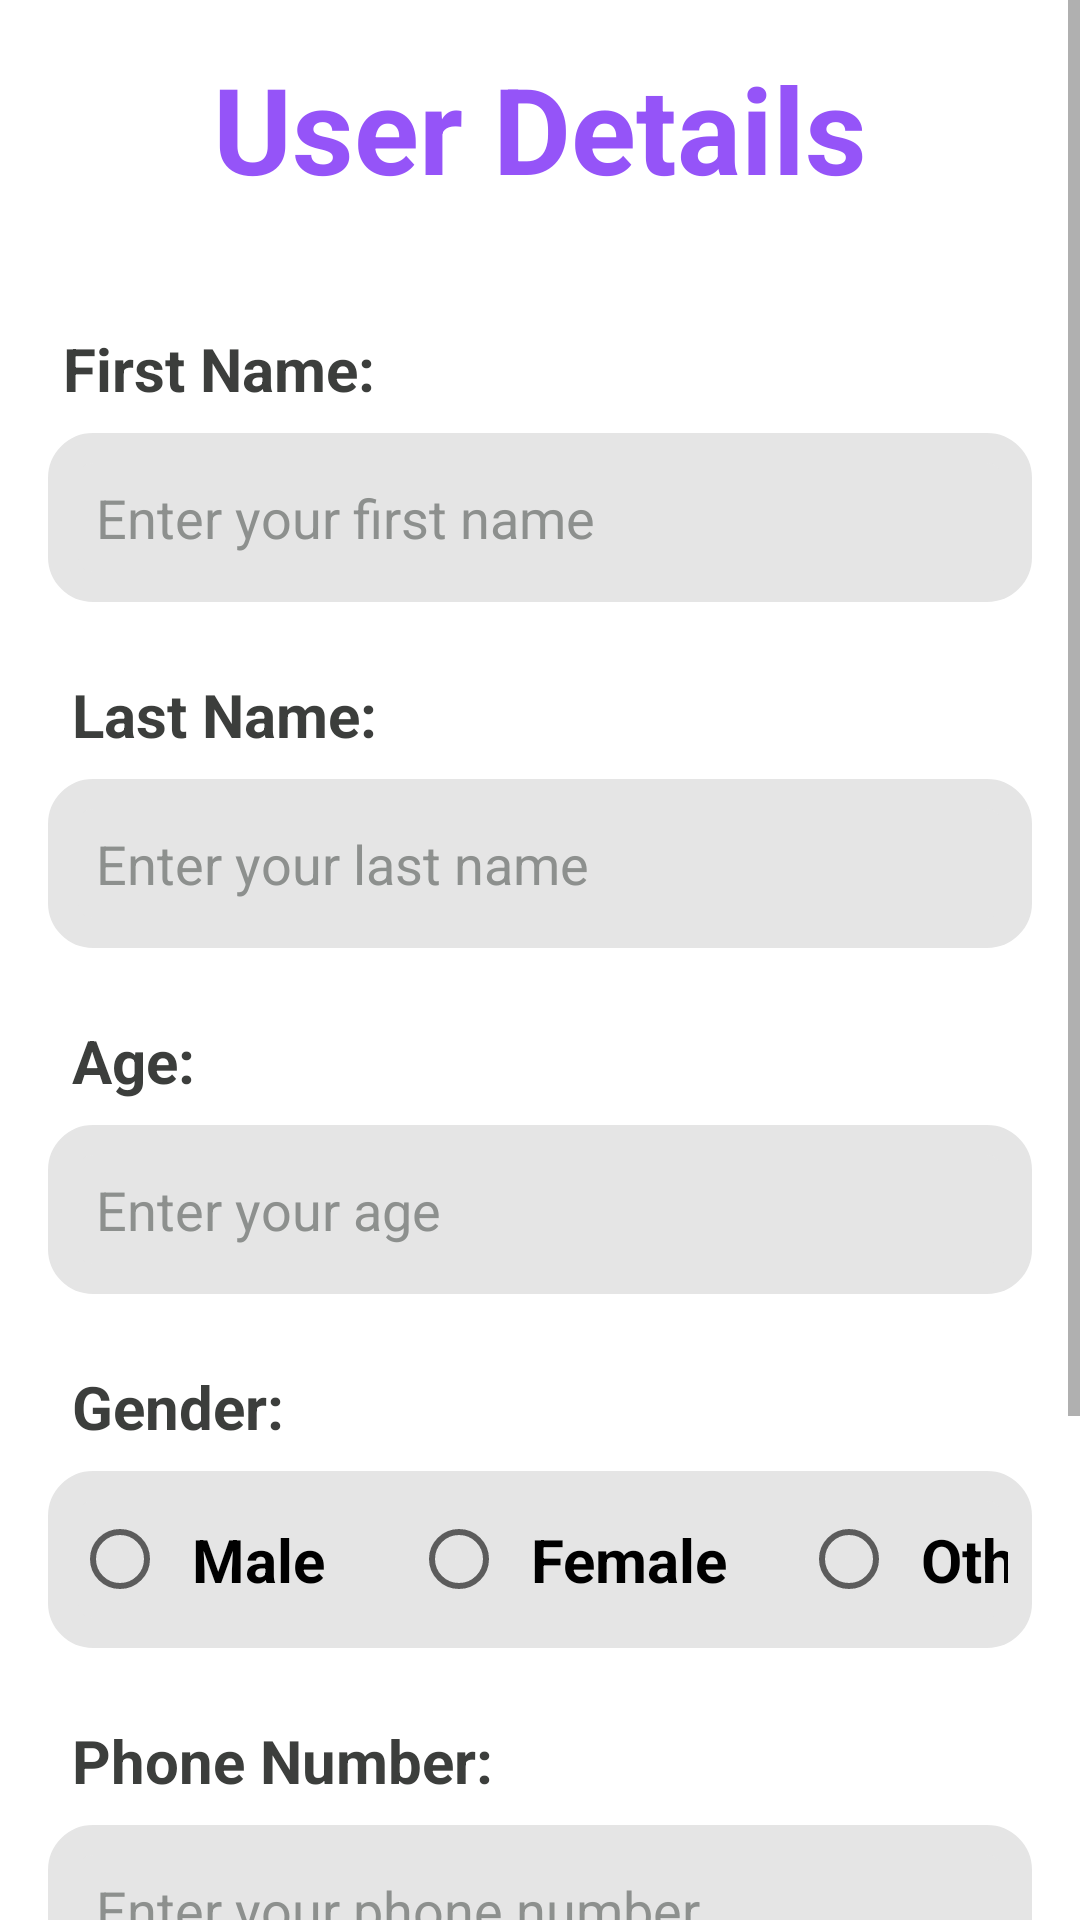

Layout XML and referenced resources for this Android screen:
<!-- AndroidManifest.xml: application theme Theme.Frontend -->
<!-- res/layout/userdetail.xml -->
<?xml version="1.0" encoding="utf-8"?>
<androidx.constraintlayout.widget.ConstraintLayout xmlns:android="http://schemas.android.com/apk/res/android"
    android:layout_width="match_parent"
    android:layout_height="match_parent"
    android:background="#FFFFFF">

    <ScrollView

        android:layout_width="match_parent"
        android:layout_height="match_parent">

    <LinearLayout
        android:layout_width="match_parent"
        android:layout_height="wrap_content"
        android:orientation="vertical"
        android:gravity="center">

        <ImageView
            android:id="@+id/imageView2"
            android:layout_width="match_parent"
            android:layout_height="wrap_content"
            android:background="@drawable/background_signup" />

    <TextView
        android:layout_width="wrap_content"
        android:layout_height="wrap_content"
        android:text="User Details"
        android:textSize="40sp"
        android:textStyle="bold"
        android:padding="16dp"
        android:textColor="#9554f8"/>

        <TextView
            android:layout_width="wrap_content"
            android:layout_height="wrap_content"
            android:layout_gravity="start"
            android:layout_marginStart="13dp"
            android:layout_marginTop="16dp"
            android:padding="8dp"
            android:text="First Name:"
            android:textColor="#3c3e3c"
            android:textSize="20sp"
            android:textStyle="bold" />

    <EditText
        android:id="@+id/first_name"
        android:layout_width="match_parent"
        android:layout_height="wrap_content"
        android:background="@drawable/edittext_background"
        android:hint="Enter your first name"
        android:textColorHint="#8d908e"
        android:padding="16dp"
        android:layout_marginEnd="16dp"
        android:layout_marginTop="0dp"
        android:layout_marginStart="16dp"
        />

    <TextView
        android:layout_width="wrap_content"
        android:layout_height="wrap_content"
        android:text="Last Name:"
        android:padding="8dp"
        android:layout_gravity="start"
        android:layout_marginTop="16dp"
        android:layout_marginStart="16dp"
        android:textColor="#3c3e3c"
        android:textSize="20sp"
        android:textStyle="bold"/>

    <EditText
        android:id="@+id/last_name"
        android:layout_width="match_parent"
        android:layout_height="wrap_content"
        android:background="@drawable/edittext_background"
        android:hint="Enter your last name"
        android:textColorHint="#8d908e"
        android:padding="16dp"
        android:layout_marginEnd="16dp"

        android:layout_marginTop="0dp"
        android:layout_marginStart="16dp"/>

    <TextView
        android:layout_width="wrap_content"
        android:layout_height="wrap_content"
        android:text="Age:"
        android:padding="8dp"
        android:layout_gravity="start"
        android:layout_marginTop="16dp"
        android:layout_marginStart="16dp"
        android:textColor="#3c3e3c"
        android:textSize="20sp"
        android:textStyle="bold"/>

        <EditText
            android:id="@+id/age"
            android:layout_width="match_parent"
            android:layout_height="wrap_content"
            android:layout_marginStart="16dp"
            android:layout_marginTop="0dp"
            android:layout_marginEnd="16dp"
            android:background="@drawable/edittext_background"
            android:hint="Enter your age"
            android:textColorHint="#8d908e"

            android:inputType="number"
            android:padding="16dp" />

        <TextView
        android:layout_width="wrap_content"
        android:layout_height="wrap_content"
        android:text="Gender:"
        android:padding="8dp"
        android:layout_gravity="start"
        android:layout_marginTop="16dp"
        android:layout_marginStart="16dp"
        android:textColor="#3c3e3c"
        android:textSize="20sp"
        android:textStyle="bold"/>

    <RadioGroup
        android:id="@+id/gender_group"
        android:layout_width="match_parent"
        android:layout_height="wrap_content"
        android:background="@drawable/edittext_background"
        android:orientation="horizontal"
        android:padding="8dp"
        android:layout_marginEnd="16dp"

        android:layout_marginTop="0dp"
        android:layout_marginStart="16dp">

        <RadioButton
            android:id="@+id/male"
            android:layout_width="113dp"
            android:layout_height="wrap_content"
            android:padding="8dp"
            android:text="Male"
            android:textSize="20sp"
            android:textStyle="bold" />

        <RadioButton
            android:id="@+id/female"
            android:layout_width="130dp"
            android:layout_height="wrap_content"
            android:padding="8dp"
            android:text="Female"
            android:textSize="20sp"
            android:textStyle="bold" />

        <RadioButton
            android:id="@+id/other"
            android:layout_width="122dp"
            android:layout_height="wrap_content"
            android:padding="8dp"
            android:text="Other"
            android:textSize="20sp"
            android:textStyle="bold" />

    </RadioGroup>

    <TextView
        android:layout_width="wrap_content"
        android:layout_height="wrap_content"
        android:text="Phone Number:"
        android:padding="8dp"
        android:layout_gravity="start"
        android:layout_marginTop="16dp"
        android:layout_marginStart="16dp"
        android:textColor="#3c3e3c"
        android:textSize="20sp"
        android:textStyle="bold"/>

    <EditText
        android:id="@+id/phone_number"
        android:layout_width="match_parent"
        android:layout_height="wrap_content"
        android:hint="Enter your phone number"
        android:textColorHint="#8d908e"
        android:background="@drawable/edittext_background"
        android:inputType="phone"
        android:padding="16dp"
        android:layout_marginEnd="16dp"

        android:layout_marginTop="0dp"
        android:layout_marginStart="16dp"/>

        <TextView
            android:layout_width="wrap_content"
            android:layout_height="wrap_content"
            android:text="Email-id:"
            android:padding="8dp"
            android:layout_gravity="start"
            android:layout_marginTop="16dp"
            android:layout_marginStart="16dp"
            android:textColor="#3c3e3c"
            android:textSize="20sp"
            android:textStyle="bold"/>

        <EditText
            android:id="@+id/userEmail"
            android:layout_width="match_parent"
            android:layout_height="wrap_content"
            android:background="@drawable/edittext_background"
            android:hint="Enter your valid email"
            android:textColorHint="#8d908e"
            android:padding="16dp"
            android:layout_marginEnd="16dp"

            android:layout_marginTop="0dp"
            android:layout_marginStart="16dp"
            />

    <Button
        android:id="@+id/register_button"
        android:layout_width="match_parent"
        android:layout_height="wrap_content"
        android:text="Register"
        android:padding="8dp"
        android:background= "@drawable/orange_background"
        android:onClick="registerUser"
        android:layout_marginBottom="20dp"
        android:layout_marginEnd="16dp"
        android:layout_marginTop="20dp"
        android:layout_marginStart="16dp"
        android:textColor="#ffffff"
        android:textSize="21sp"
        android:textStyle="bold"
      />

    </LinearLayout>

    </ScrollView>



</androidx.constraintlayout.widget.ConstraintLayout>
<!-- resources referenced by this layout -->
<resources>
  <!-- drawable edittext_background (drawable) -->
  <?xml version="1.0" encoding="utf-8"?>
  <selector xmlns:android="http://schemas.android.com/apk/res/android">
    <item>
      <shape android:shape="rectangle">
          <solid android:color= "#e5e5e5" />
          <stroke
              android:width="10dp"
              android:color= "#E5E5E5" />
          <corners android:radius="10dp" />
      </shape>
    </item>
  </selector>
  <style name="Theme.Frontend" parent="Theme.AppCompat.Light.DarkActionBar">
          
          <item name="colorPrimary">@color/purple_500</item>
          <item name="colorPrimaryDark">@color/purple_700</item>
          <item name="colorAccent">@color/teal_200</item>
          
      </style>
  <!-- not gathered from this repository: default colours our renderer supplied (Android Studio template values) -->
  <color name="purple_500">#FF6200EE</color>
  <color name="purple_700">#FF3700B3</color>
  <color name="teal_200">#FF03DAC5</color>
</resources>
